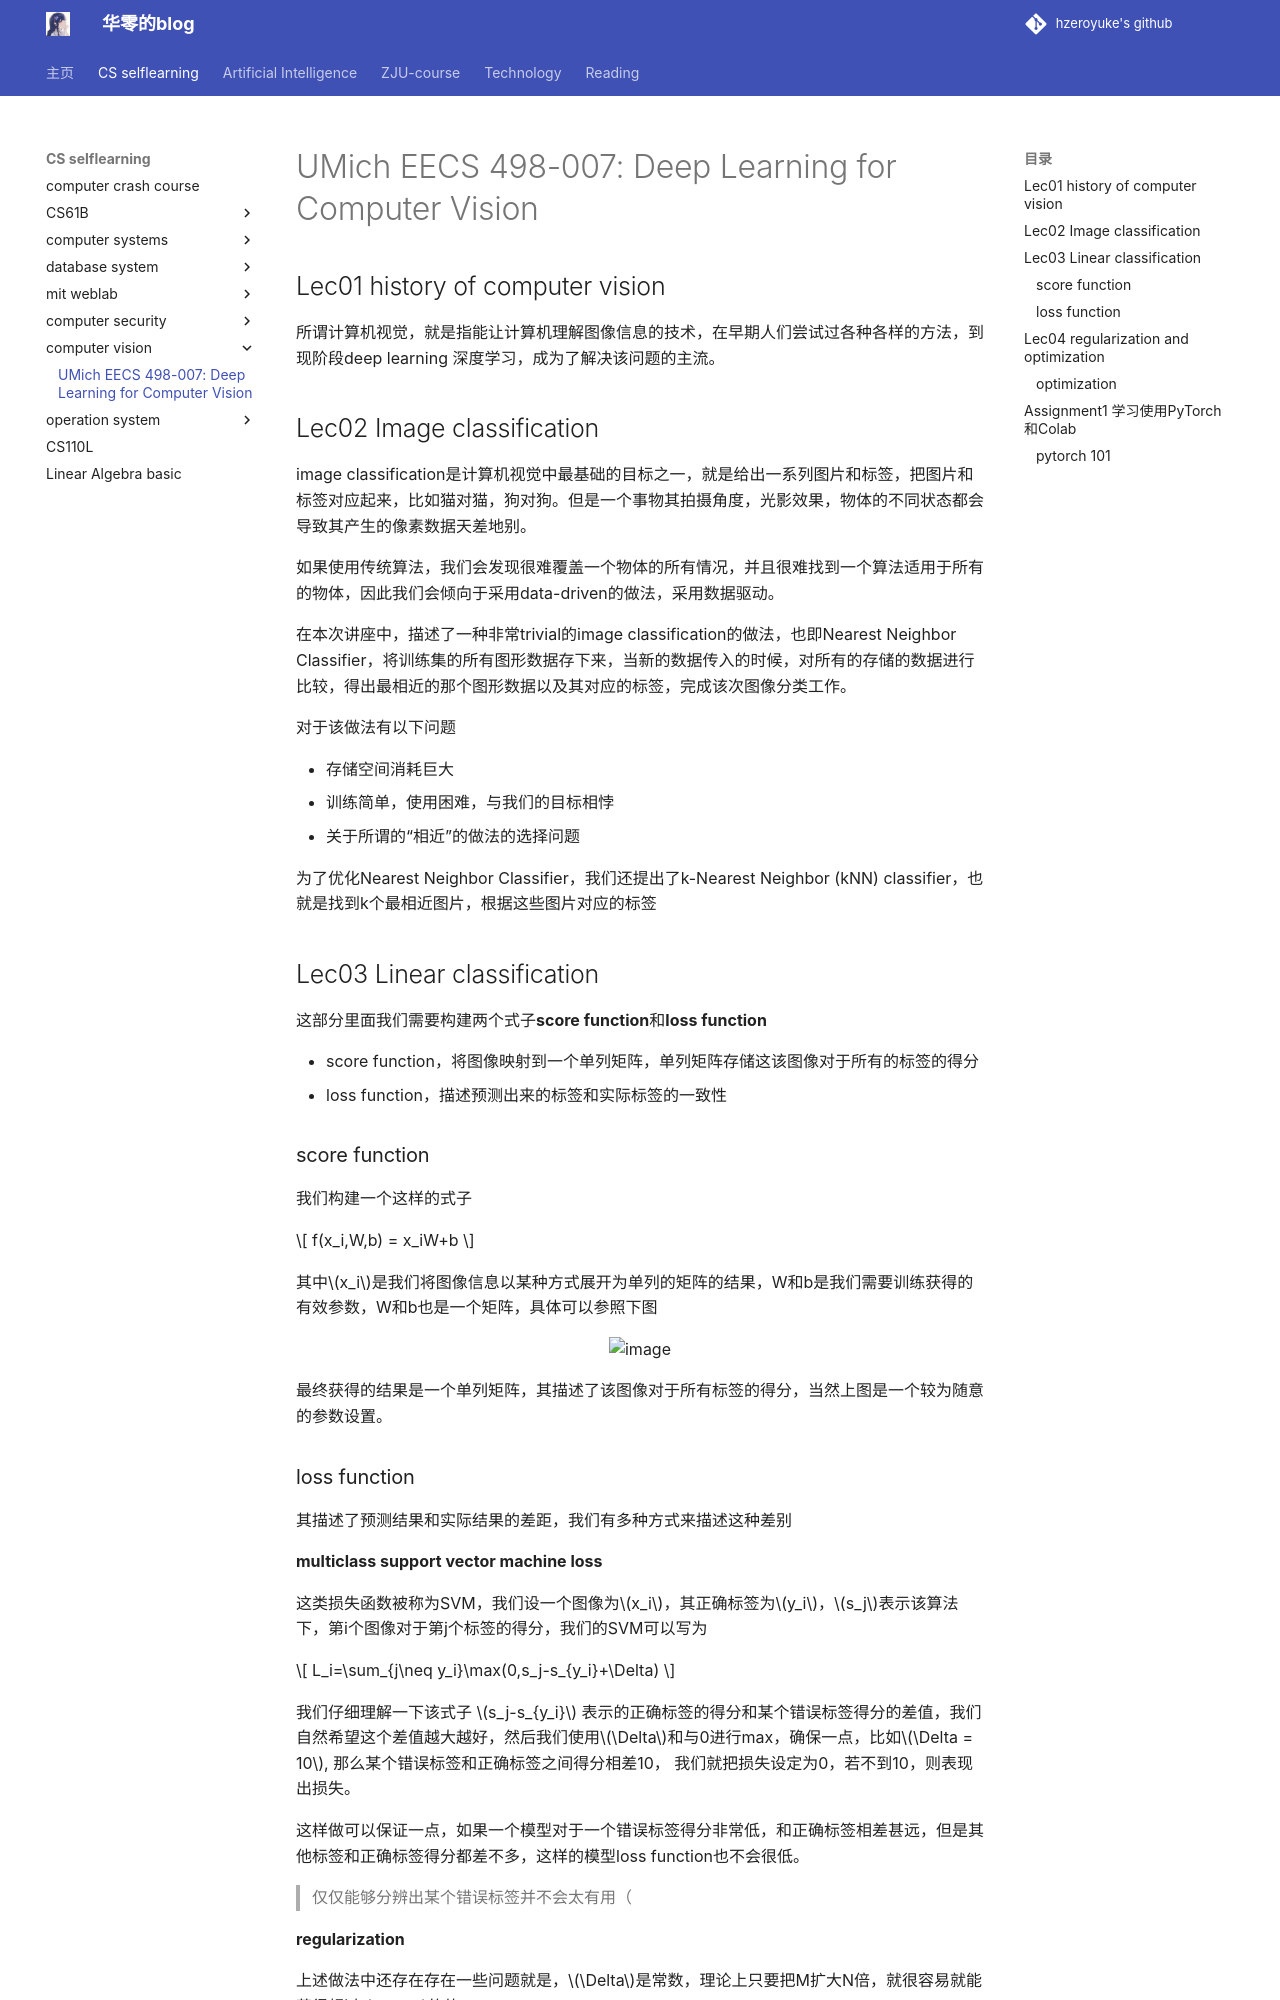

repository: hzeroyuke/my_blog · page: 国内外著名课程/computer vision/UMich EECS 498-007 Deep Learning for Computer Vision/index.html · generator: mkdocs

# UMich EECS 498-007: Deep Learning for Computer Vision

## Lec01 history of computer vision

所谓计算机视觉，就是指能让计算机理解图像信息的技术，在早期人们尝试过各种各样的方法，到现阶段deep learning 深度学习，成为了解决该问题的主流。

## Lec02 Image classification

image classification是计算机视觉中最基础的目标之一，就是给出一系列图片和标签，把图片和标签对应起来，比如猫对猫，狗对狗。但是一个事物其拍摄角度，光影效果，物体的不同状态都会导致其产生的像素数据天差地别。

如果使用传统算法，我们会发现很难覆盖一个物体的所有情况，并且很难找到一个算法适用于所有的物体，因此我们会倾向于采用data-driven的做法，采用数据驱动。

在本次讲座中，描述了一种非常trivial的image classification的做法，也即Nearest Neighbor Classifier，将训练集的所有图形数据存下来，当新的数据传入的时候，对所有的存储的数据进行比较，得出最相近的那个图形数据以及其对应的标签，完成该次图像分类工作。

对于该做法有以下问题

* 存储空间消耗巨大
* 训练简单，使用困难，与我们的目标相悖
* 关于所谓的“相近”的做法的选择问题

为了优化Nearest Neighbor Classifier，我们还提出了k-Nearest Neighbor (kNN) classifier，也就是找到k个最相近图片，根据这些图片对应的标签

## Lec03 Linear classification

这部分里面我们需要构建两个式子**score function**和**loss function**

* score function，将图像映射到一个单列矩阵，单列矩阵存储这该图像对于所有的标签的得分
* loss function，描述预测出来的标签和实际标签的一致性

### score function

我们构建一个这样的式子

$$
f(x_i,W,b) = x_iW+b
$$

其中$x_i$是我们将图像信息以某种方式展开为单列的矩阵的结果，W和b是我们需要训练获得的有效参数，W和b也是一个矩阵，具体可以参照下图

![image](assets/image-20240515131102-3kaag1v.png)

最终获得的结果是一个单列矩阵，其描述了该图像对于所有标签的得分，当然上图是一个较为随意的参数设置。
